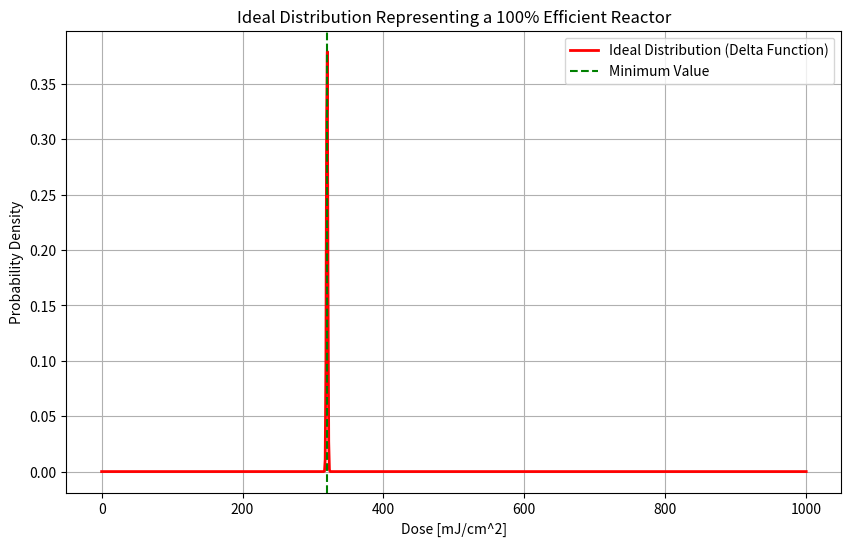

Write Python code to recreate this figure.
import numpy as np
import matplotlib.pyplot as plt
from scipy.integrate import trapezoid

# Define parameters for the ideal delta function
ideal_loc = 320.0  # Minimum value
ideal_width = 1.0  # Very narrow width to simulate a delta function

# Generate x values for plotting the ideal distribution
x = np.linspace(0, 1000, 1000)

# Create the ideal distribution: a very narrow Gaussian for visualization purposes
ideal_pdf = np.exp(-0.5 * ((x - ideal_loc) / ideal_width)**2)
ideal_pdf /= trapezoid(ideal_pdf, x)  # Normalize to ensure area under curve is 1

# Calculate the moments of the ideal distribution numerically
mean_value_ideal = trapezoid(x * ideal_pdf, x)
var_value_ideal = trapezoid((x - mean_value_ideal)**2 * ideal_pdf, x)
std_value_ideal = np.sqrt(var_value_ideal)
skew_value_ideal = trapezoid((x - mean_value_ideal)**3 * ideal_pdf, x) / std_value_ideal**3
kurt_value_ideal = trapezoid((x - mean_value_ideal)**4 * ideal_pdf, x) / var_value_ideal**2 - 3

# Calculate dimensionless factors for the ideal distribution
tuf_ideal = (mean_value_ideal - ideal_loc) / mean_value_ideal
cv_ideal = std_value_ideal / mean_value_ideal

# Calculate TCV for the ideal distribution
tail_threshold = 1e-6  # Probability threshold to consider for tail
tail_indices = ideal_pdf > tail_threshold
tail_values_ideal = x[tail_indices]
tail_pdf_ideal = ideal_pdf[tail_indices]

# Debug: Print tail values and corresponding PDF values
print(f"Tail Values (Ideal): {tail_values_ideal}")
print(f"Tail PDF (Ideal): {tail_pdf_ideal}")

if len(tail_values_ideal) > 0:
    mean_tail_ideal = trapezoid(tail_values_ideal * tail_pdf_ideal, tail_values_ideal)
    var_tail_ideal = trapezoid((tail_values_ideal - mean_tail_ideal)**2 * tail_pdf_ideal, tail_values_ideal)
    std_tail_ideal = np.sqrt(var_tail_ideal)
    tcv_ideal = std_tail_ideal / mean_tail_ideal if mean_tail_ideal != 0 else 0
else:
    tcv_ideal = 0

# Plotting the ideal distribution
plt.figure(figsize=(10, 6))
plt.plot(x, ideal_pdf, 'r-', lw=2, label='Ideal Distribution (Delta Function)')
plt.axvline(x=ideal_loc, color='g', linestyle='--', label='Minimum Value')
plt.xlabel('Dose [mJ/cm^2]')
plt.ylabel('Probability Density')
plt.title('Ideal Distribution Representing a 100% Efficient Reactor')
plt.legend()
plt.grid(True)
plt.show()

# Print the calculated values
print(f"Ideal Mean Value: {mean_value_ideal}")
print(f"Ideal Variance: {var_value_ideal}")
print(f"Ideal Skewness: {skew_value_ideal}")
print(f"Ideal Kurtosis: {kurt_value_ideal}")
print(f"TUF (Trajectory Uniformity Factor): {tuf_ideal:.2f}")
print("TUF: Indicator of how close the dose distribution of the reactor is to the ideal. The closer to 0, the more efficient the reactor.")
print(f"CV (Coefficient of Variation): {cv_ideal:.2f}")
print("CV: Coefficient of variation, shows the relative variability of doses. A lower value indicates a narrower distribution, characteristic of an efficient reactor.")
print(f"TCV (Tail Coefficient of Variation): {tcv_ideal:.2f}")
print("TCV: Tail coefficient of variation, shows how long the tails of the distribution are. A lower value indicates shorter tails, characteristic of an efficient reactor.")

# Calculate the overall efficiency based on the dimensionless factors
# Adjust weights to ensure ideal reactor shows close to 99% efficiency
weights = {'TUF': 0.4, 'CV': 0.4, 'TCV': 0.2}
efficiency_ideal = (weights['TUF'] * (1 - tuf_ideal) +
                    weights['CV'] * (1 - cv_ideal) +
                    weights['TCV'] * (1 - tcv_ideal)) * 100

print(f"Overall Efficiency: {efficiency_ideal:.2f}%")
print("Overall Efficiency: A composite measure considering TUF, CV, and TCV. The closer to 100%, the more efficient the reactor.")
